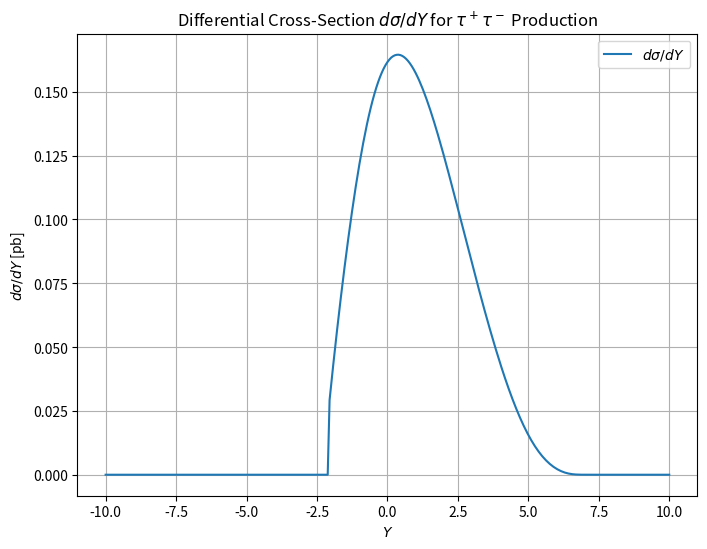

This chart was generated by the following Python code:

#----------------------------------------------------------------
#----------------------------------------------------------------

import numpy as np
import math
import scipy.integrate as integrate
import matplotlib.pyplot as plt

# Constants in GeV
ALPHA2PI = 7.2973525693e-3 / math.pi  # Fine structure constant divided by pi
emass = 5.1099895e-4  # Electron mass in GeV
pmass = 0.938272081   # Proton mass in GeV

q2emax = 100.0         # Maximum photon virtuality for electron in GeV^2
q2pmax = 100.0         # Maximum photon virtuality for proton in GeV^2

W0 = 10.0             # Minimum W value in GeV

eEbeam = 50.0         # Electron beam energy in GeV
pEbeam = 7000.0       # Proton beam energy in GeV

s_cms = 4.0 * eEbeam * pEbeam

# Elastic Form Factors (Dipole Approximation)
def G_E(Q2):
    return (1 + Q2 / 0.71) ** (-4)

def G_M(Q2):
    return 7.78 * G_E(Q2)

# Minimum Photon Virtuality
def qmin2(mass, y):
    return mass * mass * y * y / (1 - y) if y < 1 else float('inf')


#----------------------------------------------------------------

# Photon Flux from Electron
def flux_y_electron(ye, q2e):
    if ye <= 0 or ye >= 1 or q2e <= 0 or q2e > q2emax:
        return 0.0
    qmin2v = qmin2(emass, ye)
    if q2e < qmin2v:
        return 0.0
    flux = ALPHA2PI / (ye * q2e) * ((1 - ye) * (1 - qmin2v / q2e) + 0.5 * ye**2)
    return flux

#----------------------------------------------------------------

# Photon Flux from Proton
def flux_y_proton(yp):
    if yp <= 0 or yp >= 1:
        return 0.0
    qmin2p = qmin2(pmass, yp)
    if qmin2p <= 0:
        return 0.0

    def lnQ2p_integrand(lnQ2p):
        Q2p = np.exp(lnQ2p)
        if Q2p < qmin2p or Q2p > q2pmax:
            return 0.0
        gE2 = G_E(Q2p)
        gM2 = G_M(Q2p)
        formE = (4 * pmass**2 * gE2 + Q2p * gM2) / (4 * pmass**2 + Q2p)
        formM = gM2
        flux = ALPHA2PI / (yp * Q2p) * ((1 - yp) * (1 - qmin2p / Q2p) * formE + 0.5 * yp**2 * formM)
        return flux * Q2p  # Multiply by Q2p to account for dQ^2 = Q^2 d(lnQ^2)

    result_lnQ2p, _ = integrate.quad(lnQ2p_integrand, math.log(qmin2p), math.log(q2pmax), epsrel=1e-4)
    return result_lnQ2p

#----------------------------------------------------------------

# Tau-Tau Production Cross-Section Calculation at Given W
def cs_tautau_w_condition(W):
    alpha = 1 / 137.0
    hbarc2 = 0.389  # Conversion factor to pb
    mtau = 1.77686  # Tau mass in GeV
    if W < 2 * mtau:
        return 0.0
    beta = math.sqrt(1.0 - 4.0 * mtau**2 / W**2)
    cross_section = (4 * math.pi * alpha**2 * hbarc2) / W**2 * beta * (
        (3 - beta**4) / (2 * beta) * math.log((1 + beta) / (1 - beta)) - 2 + beta**2
    ) * 1e9
    return cross_section


#----------------------------------------------------------------

# Calculate dSigma/dY for a given Y
def dSigma_dY(Y):
    def integrand(W):
        yp = W * math.exp(Y) / (2 * pEbeam)
        ye = W * math.exp(-Y) / (2 * eEbeam)

        if yp <= 0 or yp >= 1 or ye <= 0 or ye >= 1:
            return 0.0
        
        q2e = 100 # -W**2 + ye * yp * s_cms
        if q2e <= 0 or q2e > q2emax:
            return 0.0

        jacobian = abs(-2 * W)  # Include the Jacobian
        flux_e = flux_y_electron(ye, q2e)
        flux_p = flux_y_proton(yp)

        return cs_tautau_w_condition(W) * flux_e * flux_p * W * jacobian
    
    s_cms = 4.0 * eEbeam * pEbeam
    W_min = W0
    W_max = math.sqrt(s_cms)

    result, _ = integrate.quad(integrand, W_min, W_max, epsrel=1e-4)
    return 2 / s_cms * result


#----------------------------------------------------------------

# Compute dSigma/dY for a range of Y values
Y_values = np.linspace(-10, 10, 303)
dSigma_values = [dSigma_dY(Y) for Y in Y_values]


#----------------------------------------------------------------

# Save results to a file
output_data = np.column_stack((Y_values, dSigma_values))

header = (
    "Rapidity (Y)   dSigma/dY [pb]\n"
    f"eEbeam: {eEbeam} GeV, pEbeam: {pEbeam} GeV\n"
    f"q2emax: {q2emax}, q2pmax: {q2pmax}"
)
np.savetxt("dSigma_dY_tau_tau_exact_exalstic.txt", output_data, header=header, fmt="%0.8e")


#----------------------------------------------------------------

# Plot the results
plt.figure(figsize=(8, 6))
plt.plot(Y_values, dSigma_values, label=r"$d\sigma/dY$")
plt.xlabel(r"$Y$")
plt.ylabel(r"$d\sigma/dY$ [pb]")
plt.title(r"Differential Cross-Section $d\sigma/dY$ for $\tau^+\tau^-$ Production")
plt.legend()
plt.grid()
plt.savefig("dSigma_dY_tau_tau_exact_exalstic.pdf")
plt.show()


#----------------------------------------------------------------
#----------------------------------------------------------------

